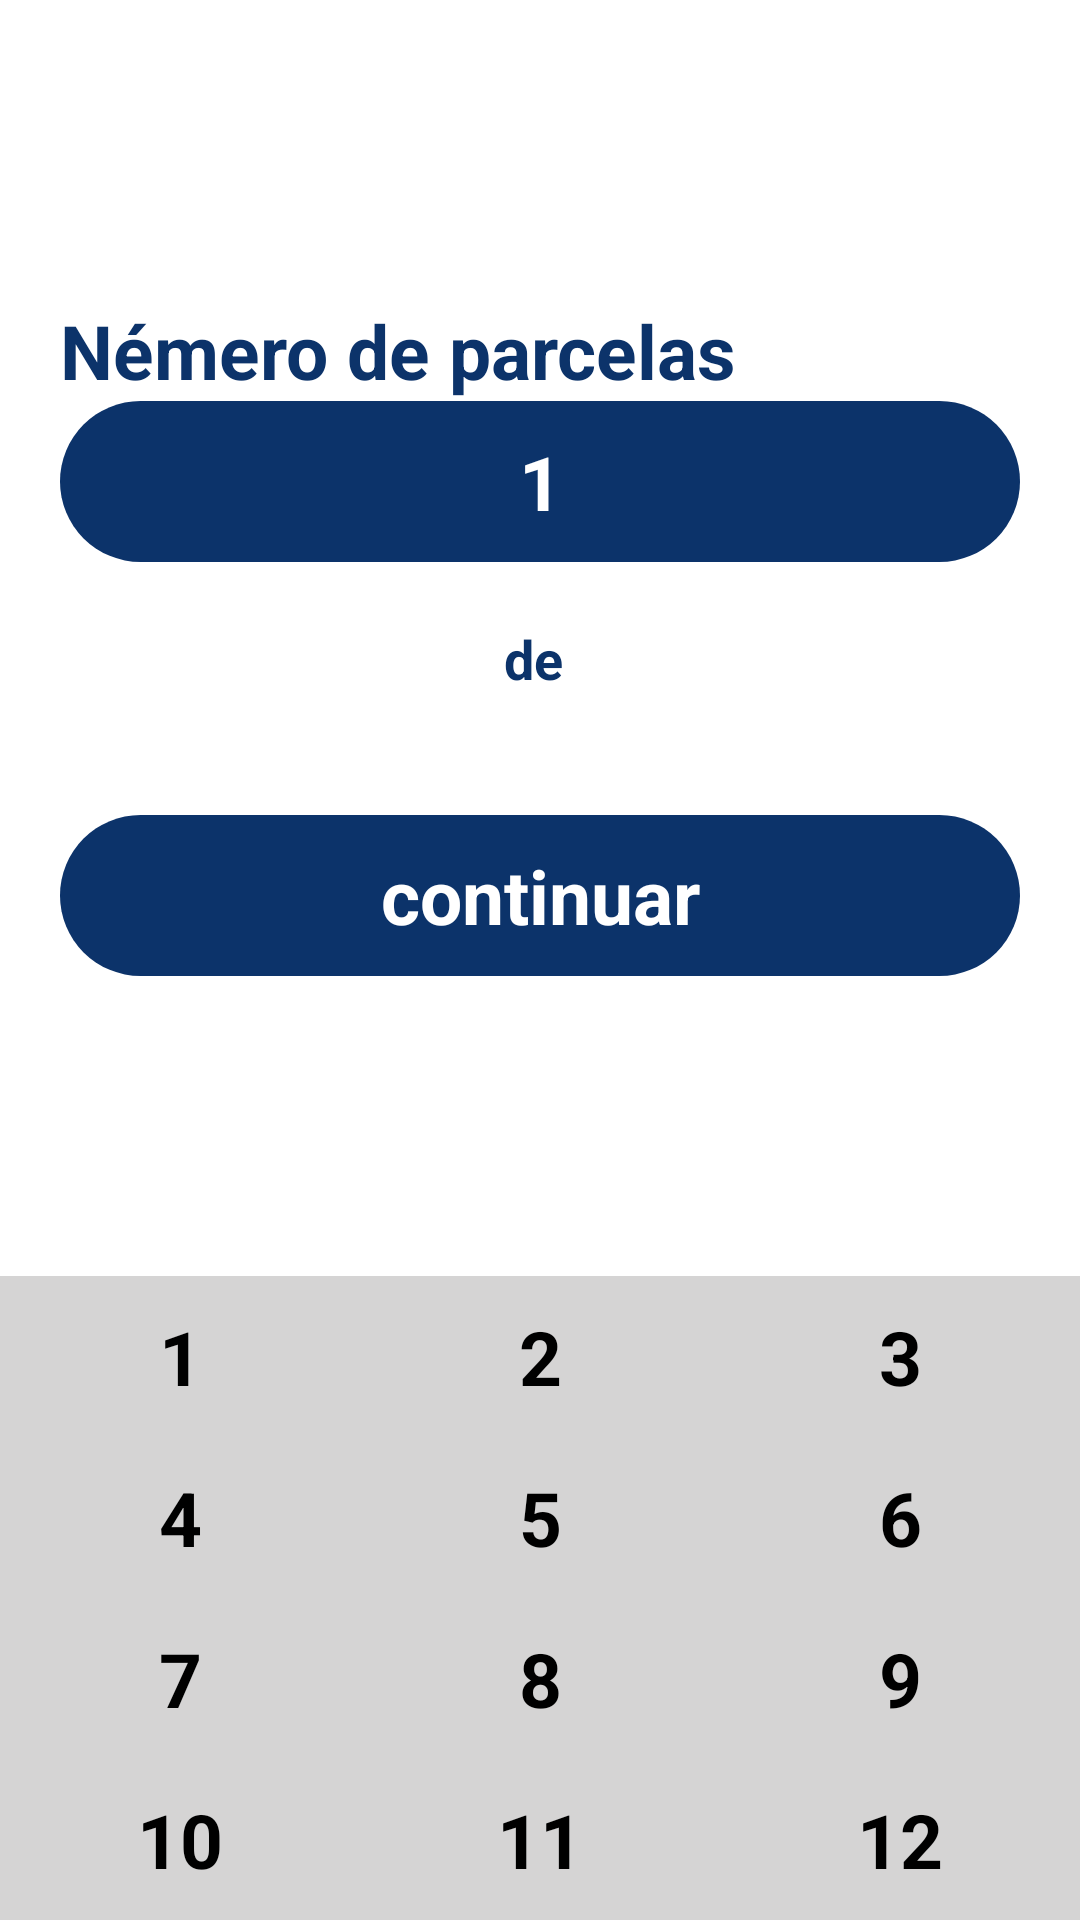

The Android layout XML behind this screen, and the referenced resources:
<!-- AndroidManifest.xml: application theme Theme.AvaliaShopPagamentos -->
<!-- res/layout/activity_pagar_credito.xml -->
<?xml version="1.0" encoding="utf-8"?>
<RelativeLayout xmlns:android="http://schemas.android.com/apk/res/android"
    xmlns:app="http://schemas.android.com/apk/res-auto"
    xmlns:tools="http://schemas.android.com/tools"
    android:layout_width="match_parent"
    android:layout_height="match_parent"
    tools:context=".FormasPagActivity">
    <ScrollView
        android:layout_width="match_parent"
        android:layout_height="match_parent"
        android:layout_above="@id/teclado"
        >
        <LinearLayout
            android:layout_width="match_parent"
            android:layout_height="wrap_content"
            android:orientation="vertical"
            android:layout_gravity="center"
            android:padding="20dp">

            <TextView
                android:id="@+id/textView"
                android:layout_width="wrap_content"
                android:layout_height="wrap_content"
                android:text="Némero de parcelas"
                android:textColor="@color/padraoavaliashop"
                android:textSize="25sp"
                android:textStyle="bold"
                app:layout_constraintBottom_toTopOf="@+id/n_parcelas"
                app:layout_constraintEnd_toEndOf="parent"
                app:layout_constraintStart_toStartOf="parent"
                app:layout_constraintTop_toTopOf="parent" />


            <TextView
                android:id="@+id/n_parcelas"
                android:layout_width="match_parent"
                android:layout_height="wrap_content"
                android:layout_marginBottom="20dp"
                android:background="@drawable/fundo_formas_pag"
                android:gravity="center"
                android:padding="10dp"
                android:text="1"
                android:textAllCaps="true"
                android:textColor="@color/white"
                android:textSize="25sp"
                android:textStyle="bold"
                app:layout_constraintBottom_toBottomOf="parent"
                app:layout_constraintEnd_toEndOf="parent"
                app:layout_constraintStart_toStartOf="parent"
                app:layout_constraintTop_toTopOf="parent" />
            <TextView
                android:id="@+id/valor_por_parcela"
                android:layout_width="wrap_content"
                android:layout_height="wrap_content"
                android:text="de "
                android:textColor="@color/padraoavaliashop"
                android:textSize="18sp"
                android:textStyle="bold"
                android:layout_gravity="center"/>

            <RelativeLayout
                android:layout_width="match_parent"
                android:layout_height="wrap_content"
                android:layout_below="@id/valor_por_parcela"
                app:layout_constraintBottom_toBottomOf="parent"
                app:layout_constraintEnd_toEndOf="parent"
                app:layout_constraintStart_toStartOf="parent"
                android:layout_marginTop="40dp"
                app:layout_constraintTop_toBottomOf="@+id/n_parcelas">

                <ProgressBar
                    android:id="@+id/progressBar"
                    android:layout_width="wrap_content"
                    android:layout_height="wrap_content"
                    android:layout_centerInParent="true"
                    android:visibility="invisible" />

                <TextView
                    android:id="@+id/continuar"
                    android:layout_width="match_parent"
                    android:layout_height="wrap_content"
                    android:layout_centerInParent="true"
                    android:background="@drawable/fundo_bts_main"
                    android:padding="10dp"
                    android:text="@string/continuar"
                    android:textAlignment="center"
                    android:textColor="@color/white"
                    android:textSize="25sp"
                    android:textStyle="bold" />


            </RelativeLayout>


        </LinearLayout>
    </ScrollView>


    <LinearLayout
        android:id="@+id/teclado"
        android:layout_width="match_parent"
        android:layout_height="wrap_content"
        android:orientation="horizontal"
        android:layout_alignParentBottom="true"
        android:background="@color/cinza">

        <LinearLayout
            android:layout_width="wrap_content"
            android:layout_height="match_parent"
            android:layout_weight="1"
            android:gravity="center"
            android:orientation="vertical">
            <TextView
                android:id="@+id/bt1"
                android:text="1"
                android:layout_width="match_parent"
                android:gravity="center"
                android:padding="10dp"
                style="@style/styleTextBold25sp"
                />
            <TextView
                android:id="@+id/bt4"
                android:layout_height="wrap_content"
                android:text="4"
                android:layout_width="match_parent"
                android:gravity="center"
                android:padding="10dp"
                style="@style/styleTextBold25sp"
                />
            <TextView
                android:id="@+id/bt7"
                android:layout_height="wrap_content"
                android:text="7"
                android:layout_width="match_parent"
                android:gravity="center"
                android:padding="10dp"
                style="@style/styleTextBold25sp"
                />
            <TextView
                android:id="@+id/bt10"
                android:layout_width="match_parent"
                android:layout_height="wrap_content"
                android:text="10"
                android:textAlignment="center"
                android:padding="10dp"
                style="@style/styleTextBold25sp"
                />
        </LinearLayout>

        <LinearLayout
            android:layout_width="wrap_content"
            android:layout_height="match_parent"
            android:layout_weight="1"
            android:gravity="center"
            android:orientation="vertical">

            <TextView
                android:id="@+id/bt2"
                android:layout_width="match_parent"
                android:gravity="center"
                android:padding="10dp"
                style="@style/styleTextBold25sp"
                android:text="2"
                />
            <TextView
                android:id="@+id/bt5"
                android:layout_width="match_parent"
                android:gravity="center"
                android:padding="10dp"
                style="@style/styleTextBold25sp"
                android:text="5"
                />
            <TextView
                android:id="@+id/bt8"
                android:layout_width="match_parent"
                android:gravity="center"
                android:textAlignment="center"
                android:padding="10dp"
                style="@style/styleTextBold25sp"
                android:text="8"
                />
            <TextView
                android:id="@+id/bt11"
                android:layout_width="match_parent"
                android:gravity="center"
                android:padding="10dp"
                style="@style/styleTextBold25sp"
                android:text="11"
                />
        </LinearLayout>

        <LinearLayout
            android:layout_width="wrap_content"
            android:layout_height="match_parent"
            android:layout_weight="1"
            android:gravity="center"
            android:orientation="vertical">
            <TextView
                android:id="@+id/bt3"
                android:layout_width="match_parent"
                android:gravity="center"
                android:padding="10dp"
                style="@style/styleTextBold25sp"
                android:text="3"
                />
            <TextView
                android:id="@+id/bt6"
                android:layout_width="match_parent"
                android:gravity="center"
                android:padding="10dp"
                style="@style/styleTextBold25sp"
                android:text="6"
                />
            <TextView
                android:id="@+id/bt9"
                android:layout_width="match_parent"
                android:gravity="center"
                android:padding="10dp"
                style="@style/styleTextBold25sp"
                android:text="9"
                />
            <TextView
                android:id="@+id/bt12"
                android:layout_width="match_parent"
                android:gravity="center"
                android:padding="10dp"
                style="@style/styleTextBold25sp"
                android:text="12"
                />

        </LinearLayout>

    </LinearLayout>
</RelativeLayout>
<!-- resources referenced by this layout -->
<resources>
  <color name="cinza">#D5D4D4</color>
  <color name="padraoavaliashop">#0c336a</color>
  <color name="white">#FFFFFFFF</color>
  <!-- drawable fundo_bts_main (drawable) -->
  <?xml version="1.0" encoding="utf-8"?>
  <shape xmlns:android="http://schemas.android.com/apk/res/android">
      <solid android:color="@color/padraoavaliashop"/>
      <corners android:radius="200dp"/>
  </shape>
  <!-- drawable fundo_formas_pag (drawable) -->
  <?xml version="1.0" encoding="utf-8"?>
  <shape xmlns:android="http://schemas.android.com/apk/res/android">
      <solid android:color="@color/padraoavaliashop"/>
      <corners android:radius="250dp"/>
  </shape>
  <string name="continuar">continuar</string>
  <style name="styleTextBold25sp">
          <item name="android:layout_height">wrap_content</item>
          <item name="android:layout_width">wrap_content</item>
          <item name="android:textStyle">bold</item>
          <item name="android:textSize">25sp</item>
          <item name="android:textColor">@color/black</item>
      </style>
  <style name="Theme.AvaliaShopPagamentos" parent="Theme.MaterialComponents.DayNight.DarkActionBar">
          
          <item name="colorPrimary">@color/padraoavaliashop</item>
          <item name="colorPrimaryVariant">@color/barnotificationcol</item>
          <item name="colorOnPrimary">@color/white</item>
          
          <item name="colorSecondary">@color/teal_200</item>
          <item name="colorSecondaryVariant">@color/teal_700</item>
          <item name="colorOnSecondary">@color/black</item>
          
          <item name="android:statusBarColor" tools:targetApi="l">?attr/colorPrimaryVariant</item>
          
      </style>
  <color name="black">#FF000000</color>
  <color name="barnotificationcol">#0c336a</color>
  <color name="teal_200">#FF03DAC5</color>
  <color name="teal_700">#FF018786</color>
</resources>
